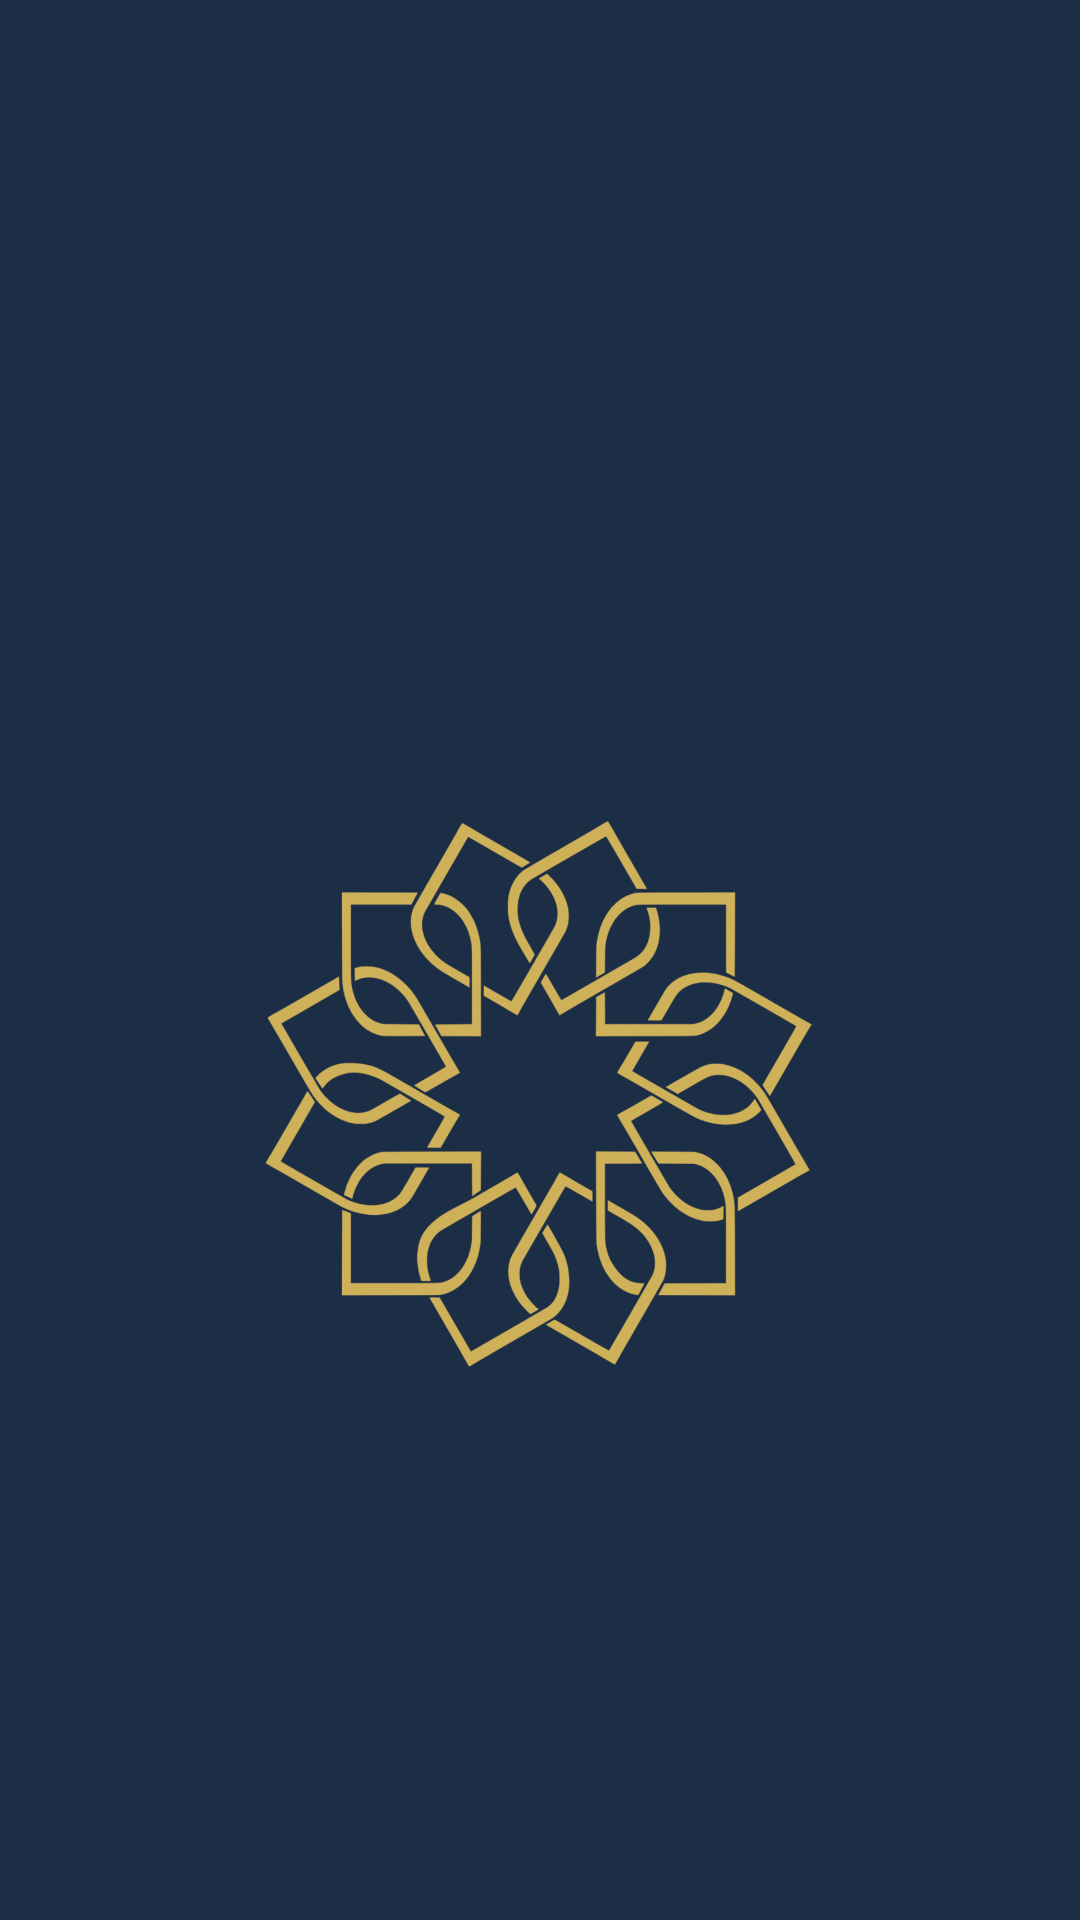

This screen was rendered from an Android layout file. Write that file and the resources it references.
<!-- AndroidManifest.xml: activity theme AppTheme.Splash -->
<!-- res/layout/activity_splash.xml -->
<?xml version="1.0" encoding="utf-8"?>
<LinearLayout xmlns:android="http://schemas.android.com/apk/res/android"
    xmlns:app="http://schemas.android.com/apk/res-auto"
    xmlns:tools="http://schemas.android.com/tools"
    android:layout_width="match_parent"
    android:background="@color/primary"
    android:layout_height="match_parent"
    android:orientation="vertical"
    tools:context=".SplashActivity">

    <ImageView
        android:id="@+id/imageView4"
        android:layout_width="200dp"
        android:layout_height="200dp"
        android:layout_marginTop="264dp"
        android:contentDescription="@string/todo"
        android:layout_gravity="center"
        android:src="@drawable/islam"/>

</LinearLayout>
<!-- resources referenced by this layout -->
<resources>
  <color name="primary">#1C2E46</color>
  <!-- drawable islam: png bitmap (drawable, 253600 bytes) -->
  <string name="todo">TODO</string>
</resources>
